Run: headless pygame with SDL's dummy video driver; simulated clock (each Clock.tick advances the game by its frame time, no real sleeping); random seed 0; keys injected as events and as key.get_pressed() state; mouse plan: one left click at the window centre at the start of phase 2, then a move to the lower-right quarter at the start of phase 3.
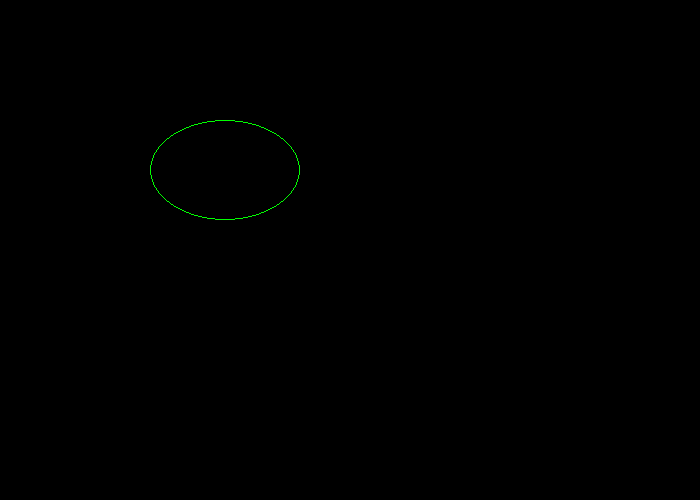
Frame 1 of 4 · flips 1–60 · no input
Frame 2 of 4 · flips 61–180 · clicked the window centre · tapped SPACE, RETURN · held RIGHT (→), D · screen unchanged from frame 1, image omitted
Frame 3 of 4 · flips 181–300 · moved the mouse to the lower-right quarter · held DOWN (↓), S · screen unchanged from frame 2, image omitted
Frame 4 of 4 · flips 301–420 · held LEFT (←), A, UP (↑), W · screen unchanged from frame 3, image omitted

The pygame program that drew these frames:

import pygame


# Colors

BLACK = ( 0, 0, 0)
WHITE = ( 255, 255 ,255)
GREEN = (0, 255, 0)
RED = ( 255, 0, 0)
BLUE = ( 0, 0, 255)

PI = 3.141592653

pygame.init()
size = (700,500)
screen = pygame.display.set_mode(size)
pygame.display.set_caption("Re_run")

#Loop until the close button is clicked
done = False

#Used to manage the framerate
clock = pygame.time.Clock()

#_______Main program loop__________

while not done:
    #_____Main event loop_______

    for event in pygame.event.get(): #The user did something
        if event.type == pygame.QUIT:#If the user attempts to close the window
            done = True #Telling us to exit the loop and therefore the window
        elif event.type == pygame.KEYDOWN:
            print("User pressed a key. ")
        elif event.type == pygame.KEYUP:
            print("User let go fo a key ")
        elif event.type == pygame.MOUSEBUTTONDOWN:
            print("User pressed a mouse button ")

    #_______Game logic goes here________

    mb = pygame.mouse.get_pressed()
    mx,my = pygame.mouse.get_pos()
    try:
        ellRect = pygame.Rect(300,220,-150,-100)
        ellRect.normalize()
        pygame.draw.ellipse(screen, GREEN, ellRect,1)
    except:
        pass
    

    #screen.fill(WHITE) #Clears the screen to white. DO NOT put drawing code above this
    

    #_______Drawing code goes here______

    pygame.display.flip() #Updates the screen with what was drawn


    clock.tick(60)# This sets framerate to 60
    

pygame.quit()
